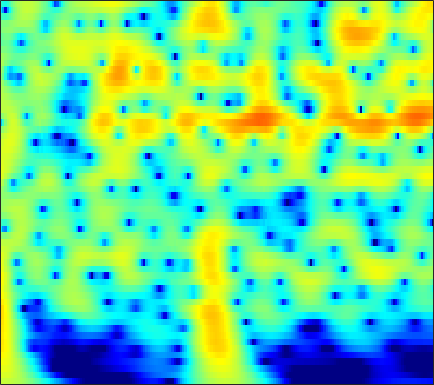

The data file committed next to this chart (first rows):
3.5446, 3.6032, 3.6239, 3.5794, 3.5034, 3.3451, 3.1222, 2.9127, 2.5768, 2.1772, 1.7137, 1.3245, 0.75038, 0.11398, -0.40348, -1.1465, -1.9495, -2.5898, -3.4936, -4.4523, -5.4631, -6.2531, -7.3476, -8.4843
4.625, 4.646, 4.593, 4.448, 4.279, 3.974, 3.576, 3.217, 2.658, 2.005, 1.259, 0.6383, -0.2723, -1.278, -2.095, -3.27, -4.542, -5.56, -7.004, -8.548, -10.19, -11.49, -13.29, -15.19
5.459, 5.425, 5.276, 5.01, 4.733, 4.262, 3.674, 3.156, 2.362, 1.448, 0.4152, -0.44, -1.69, -3.069, -4.191, -5.811, -7.579, -9.011, -11.07, -13.34, -15.82, -17.87, -20.89, -24.34
6.194, 6.071, 5.783, 5.356, 4.944, 4.275, 3.471, 2.781, 1.747, 0.5852, -0.7008, -1.745, -3.242, -4.854, -6.139, -7.95, -9.873, -11.39, -13.51, -15.74, -18.08, -19.89, -22.36, -24.84
7.056, 6.804, 6.32, 5.666, 5.064, 4.115, 2.998, 2.054, 0.6564, -0.889, -2.565, -3.894, -5.737, -7.622, -9.035, -10.89, -12.68, -13.97, -15.65, -17.29, -18.93, -20.16, -21.82, -23.47
7.867, 7.49, 6.812, 5.927, 5.122, 3.85, 2.34, 1.04, -0.9401, -3.232, -5.882, -8.144, -11.57, -15.43, -18.27, -20.61, -20.6, -20.07, -19.58, -19.57, -20.01, -20.61, -21.8, -23.38
8.077, 7.642, 6.874, 5.889, 5.004, 3.622, 2.001, 0.6208, -1.451, -3.797, -6.429, -8.58, -11.6, -14.49, -16.18, -17.35, -17.54, -17.46, -17.39, -17.51, -17.84, -18.22, -19, -20.1
7.986, 7.528, 6.735, 5.74, 4.863, 3.526, 2.008, 0.7585, -1.038, -2.954, -4.944, -6.449, -8.412, -10.25, -11.5, -12.95, -14.14, -14.85, -15.6, -16.16, -16.6, -16.83, -17.11, -17.61
8.182, 7.67, 6.807, 5.745, 4.821, 3.429, 1.863, 0.5777, -1.273, -3.273, -5.414, -7.118, -9.529, -12.11, -14.16, -16.93, -19.27, -20.26, -20.25, -19.43, -18.61, -18.11, -17.48, -17.12
8.555, 7.935, 6.914, 5.681, 4.62, 3.032, 1.265, -0.1664, -2.199, -4.358, -6.629, -8.413, -10.92, -13.67, -15.95, -19.34, -22.61, -23.51, -21.75, -19.23, -17.26, -16.41, -15.73, -15
8.917, 8.158, 6.916, 5.405, 4.09, 2.09, -0.1771, -2.041, -4.696, -7.413, -9.928, -11.51, -13.08, -14.15, -14.7, -15.18, -15.3, -15.14, -14.62, -13.8, -12.51, -11.45, -10.54, -10.02
8.857, 8.025, 6.65, 4.955, 3.449, 1.075, -1.804, -4.392, -8.674, -14.64, -25.81, -33.64, -21.52, -18.65, -17.9, -17.8, -17.84, -17.48, -16.09, -14.11, -12.23, -10.66, -8.382, -6.6
8, 7.229, 5.978, 4.471, 3.177, 1.227, -0.9616, -2.737, -5.222, -7.678, -9.815, -11.07, -12.43, -13.74, -14.93, -17.15, -20.52, -22.6, -19.81, -14.92, -10.8, -8.828, -6.988, -5.113
6.86, 6.163, 5.06, 3.779, 2.729, 1.242, -0.2916, -1.434, -2.882, -4.199, -5.352, -6.095, -6.945, -7.634, -8.056, -8.474, -8.642, -8.496, -7.915, -7.201, -6.292, -5.189, -3.846, -2.896
6.356, 5.613, 4.418, 3.001, 1.819, 0.1443, -1.539, -2.698, -3.929, -4.703, -5.01, -5.016, -4.833, -4.58, -4.388, -4.121, -3.842, -3.642, -3.31, -2.823, -2.675, -2.611, -2.096, -1.528
6.953, 6.101, 4.671, 2.858, 1.19, -1.554, -5.191, -8.866, -14.96, -13.37, -8.717, -6.387, -4.253, -2.818, -2.034, -1.282, -0.7969, -0.5952, -0.5705, -0.6534, -0.6699, -1.015, -1.821, -2.385
6.93, 6.11, 4.76, 3.127, 1.71, -0.3893, -2.624, -4.202, -5.588, -5.626, -4.554, -3.476, -2.1, -0.9716, -0.2955, 0.3433, 0.6803, 0.7678, 0.5892, -0.1782, -0.891, -1.622, -3.784, -7.078
5.848, 5.067, 3.772, 2.25, 0.9902, -0.7236, -2.246, -3.085, -3.585, -3.37, -2.658, -1.976, -1.048, -0.2038, 0.3117, 0.7959, 1.009, 1.017, 0.9206, 0.2327, -0.8307, -1.328, -2.442, -4.154
5.498, 4.741, 3.342, 1.414, -0.4602, -3.818, -8.902, -14.54, -13.26, -7.433, -3.998, -2.28, -0.6509, 0.478, 1.054, 1.538, 1.749, 1.696, 1.447, 1.258, 0.3163, -0.4105, -0.9465, -1.852
5.142, 4.697, 3.809, 2.564, 1.428, -0.3107, -2.003, -2.909, -3.104, -2.273, -1.155, -0.3703, 0.4626, 1.016, 1.248, 1.375, 1.329, 1.158, 0.5964, 0.3063, -0.2678, -1.337, -2.547, -3.894
4.16, 4.047, 3.756, 3.329, 2.948, 2.416, 1.923, 1.625, 1.315, 1.118, 0.9501, 0.8077, 0.5457, 0.1421, -0.2193, -0.7875, -1.385, -1.715, -2.166, -2.906, -2.845, -3.236, -4.372, -5.403
3.235, 3.183, 3.111, 3.058, 3.02, 2.97, 2.878, 2.78, 2.563, 2.201, 1.679, 1.133, 0.1502, -1.169, -2.412, -4.466, -6.833, -8.185, -8.022, -7.324, -6.106, -4.702, -4.034, -3.733
0.6482, 0.2981, 0.234, 0.6754, 1.204, 1.943, 2.556, 2.863, 3.056, 2.955, 2.543, 2.009, 0.9395, -0.5838, -2.141, -4.883, -8.758, -11.63, -12.11, -8.092, -5.222, -4.027, -2.247, -1.326
-7.309, -12.39, -13.41, -6.608, -3.453, -0.7131, 1.053, 1.933, 2.648, 2.955, 2.882, 2.623, 2.028, 1.176, 0.433, -0.6131, -1.56, -2.127, -2.147, -2.356, -1.575, -1.065, -0.6562, 0.05688
-3.435, -4.144, -4.115, -2.89, -1.664, -0.1305, 1.089, 1.775, 2.378, 2.664, 2.655, 2.48, 2.056, 1.448, 0.9134, 0.1261, -0.6106, -1.225, -1.594, -1.834, -2.001, -1.587, -1.343, -0.8634
0.1652, 0.3112, 0.6279, 1.058, 1.432, 1.948, 2.399, 2.657, 2.864, 2.871, 2.682, 2.396, 1.808, 0.9969, 0.217, -1.042, -2.504, -3.707, -5.591, -6.163, -6.445, -5.876, -4.285, -3.165
1.074, 1.483, 1.944, 2.323, 2.561, 2.818, 3.001, 3.071, 3.068, 2.934, 2.638, 2.289, 1.627, 0.6879, -0.2302, -1.835, -4.078, -6.237, -11.48, -19.47, -16.82, -10.84, -7.032, -4.523
0.8907, 1.285, 1.635, 1.865, 1.982, 2.081, 2.137, 2.161, 2.148, 2.081, 1.912, 1.713, 1.323, 0.7625, 0.219, -0.6792, -1.791, -2.598, -3.798, -4.366, -4.506, -4.082, -3.183, -2.418
0.7805, 0.7771, 0.6002, 0.3013, 0.05933, -0.1895, -0.2889, -0.2379, -0.05446, 0.1905, 0.4107, 0.5404, 0.6336, 0.6431, 0.5792, 0.4484, 0.2387, 0.08447, 0.03955, -0.2328, -0.06962, -0.1723, -0.0001123, 0.04287
1.367, 0.677, -0.606, -2.338, -3.828, -5.52, -5.91, -5.246, -3.882, -2.655, -1.686, -1.147, -0.5717, -0.08914, 0.2405, 0.6669, 1.118, 1.29, 1.751, 1.838, 2.11, 2.127, 2.034, 1.885
3.225, 2.164, 0.1597, -2.816, -6.04, -12.37, -13.47, -9.421, -6.091, -4.389, -3.619, -3.377, -3.133, -2.661, -1.994, -0.8559, 0.3396, 1.278, 1.942, 2.903, 3.075, 3.37, 3.281, 2.995
5.109, 4.435, 3.254, 1.859, 0.757, -0.5813, -1.573, -2.105, -2.767, -3.752, -5.54, -7.695, -12.59, -16.11, -10.97, -5.767, -2.568, -0.8883, 0.8422, 1.785, 2.475, 2.618, 2.706, 2.346
5.239, 4.93, 4.342, 3.616, 3.004, 2.12, 1.179, 0.4037, -0.7376, -2.102, -3.733, -5.096, -6.724, -7.285, -6.569, -4.989, -3.164, -2.383, -0.8726, -0.5293, 0.2355, 0.1877, 0.2262, -0.0877
4.786, 4.678, 4.414, 4.002, 3.61, 2.982, 2.255, 1.638, 0.7426, -0.2251, -1.165, -1.847, -2.586, -3.049, -3.205, -3.184, -3.026, -2.683, -2.687, -2.286, -2.257, -2.218, -2.446, -2.745
4.537, 4.596, 4.564, 4.38, 4.142, 3.7, 3.106, 2.588, 1.787, 0.9061, -0.05024, -0.7708, -1.718, -2.572, -3.157, -3.703, -4.208, -4.182, -4.577, -4.225, -4.702, -4.548, -4.879, -5.216
4.349, 4.64, 4.849, 4.88, 4.778, 4.473, 3.966, 3.459, 2.608, 1.56, 0.2882, -0.7967, -2.417, -4.198, -5.494, -7.02, -7.686, -8.229, -7.142, -7.502, -6.866, -7.164, -7.245, -7.729
3.823, 4.378, 4.884, 5.145, 5.189, 5.032, 4.646, 4.17, 3.299, 2.106, 0.575, -0.853, -3.273, -6.567, -10.03, -18.04, -22.95, -15.24, -11.73, -9.659, -8.454, -8.906, -9.378, -10.78
2.776, 3.421, 4.153, 4.661, 4.882, 4.943, 4.718, 4.361, 3.631, 2.616, 1.312, 0.1593, -1.623, -3.692, -5.289, -7.277, -8.038, -8.253, -7.841, -6.556, -7.76, -7.714, -9.613, -12.28
0.261, 1.111, 2.353, 3.437, 4.011, 4.417, 4.377, 4.113, 3.462, 2.551, 1.502, 0.6553, -0.3419, -1.131, -1.556, -2.007, -2.063, -2.661, -2.068, -3.052, -3.675, -3.923, -5.517, -6.716
-9.568, -3.787, 0.3235, 2.617, 3.63, 4.286, 4.252, 3.821, 2.708, 1.036, -1.021, -2.578, -3.548, -2.963, -2.054, -0.7902, 0.1081, 0.4052, 1.133, 0.3144, 0.3527, -0.01206, -0.9139, -1.762
0.2098, 0.9522, 2.26, 3.285, 3.761, 3.949, 3.615, 2.953, 1.455, -0.9014, -4.726, -9.137, -13.78, -7.459, -4.167, -1.403, 0.007406, 1.278, 1.232, 1.548, 1.634, 0.7967, 0.3024, -0.9214
3.008, 3.055, 3.12, 3.185, 3.15, 2.934, 2.489, 2, 1.158, 0.1151, -0.9326, -1.566, -1.908, -1.632, -1.187, -0.4707, 0.3059, 0.3839, 0.597, 0.851, 0.1721, -0.3407, -1.288, -2.629
3.081, 2.981, 2.796, 2.569, 2.366, 2.052, 1.679, 1.39, 0.996, 0.6119, 0.3139, 0.1766, 0.1064, 0.1616, 0.2713, 0.4622, 0.6145, 0.4996, 0.7027, 0.2122, -0.4838, -0.748, -1.908, -3.155
2.825, 2.556, 2.173, 1.723, 1.382, 0.9495, 0.5737, 0.3392, 0.1119, 0.03566, 0.07175, 0.1758, 0.3761, 0.6339, 0.848, 1.072, 1.113, 1.346, 1.142, 0.6903, 0.4217, -0.09, -0.913, -1.938
2.594, 2.031, 1.197, 0.3279, -0.3164, -1.129, -1.798, -2.173, -2.393, -2.219, -1.688, -1.133, -0.2906, 0.5324, 1.065, 1.632, 2.071, 2.272, 2.144, 2.211, 1.984, 1.404, 0.8533, 0.03424
2.022, 0.8768, -0.8485, -2.562, -3.78, -5.302, -6.854, -8.101, -9.455, -9.063, -6.523, -4.386, -1.908, -0.004528, 1.077, 2.196, 2.999, 3.117, 3.53, 3.606, 3.192, 2.995, 2.481, 1.785
1.019, -1.211, -5.07, -9.765, -12.34, -12.04, -11.54, -12.29, -14.97, -14.4, -8.738, -5.393, -2.057, 0.2364, 1.493, 2.665, 3.265, 3.674, 3.866, 3.471, 3.131, 3.082, 2.617, 2.211
1.73, -0.3483, -3.82, -7.675, -9.529, -8.879, -7.154, -6.151, -5.001, -3.785, -2.3, -1.106, 0.362, 1.561, 2.245, 2.759, 2.9, 2.93, 2.089, 1.123, 0.3743, -0.5184, -0.8908, -0.4668
2.737, 1.73, 0.3915, -0.7797, -1.428, -1.897, -1.927, -1.778, -1.383, -0.8499, -0.225, 0.2634, 0.8564, 1.347, 1.579, 1.573, 1.294, 0.8833, -0.7753, -3.097, -6.481, -11.84, -20.02, -8.42
1.868, 1.353, 0.7027, 0.05416, -0.388, -0.9046, -1.318, -1.509, -1.64, -1.568, -1.327, -1.06, -0.6578, -0.2823, -0.09393, 0.04161, -0.01825, -0.646, -1.415, -2.269, -3.402, -4.35, -4.486, -3.317
-0.0544, -0.1433, -0.4186, -0.8701, -1.336, -2.102, -3.036, -3.762, -4.61, -5.042, -4.826, -4.279, -3.304, -2.36, -1.757, -1.12, -0.8068, -0.7496, -0.5051, -0.4787, -0.6093, -0.6928, -0.3284, 0.2207
-1.904, -1.4, -1.204, -1.46, -1.967, -3.114, -4.928, -6.961, -10.99, -16.71, -13.89, -9.855, -6.193, -3.884, -2.684, -1.648, -1.013, -0.4153, -0.1878, -0.1387, 0.05742, 0.4309, 0.8137, 1.329
-1.761, -1.037, -0.5236, -0.506, -0.7845, -1.581, -2.837, -4.075, -6.02, -7.388, -6.889, -5.584, -3.731, -2.271, -1.51, -0.9112, -0.6182, -0.739, -1.146, -1.394, -1.285, -0.9911, -0.4234, 0.4792
-0.1264, 0.2394, 0.5948, 0.7647, 0.7738, 0.6527, 0.3997, 0.1752, -0.09143, -0.2213, -0.1553, 0.01488, 0.2444, 0.3846, 0.3298, 0.005179, -0.7775, -2.049, -3.857, -6.142, -8.549, -9.059, -6.04, -3.111
-0.2619, -0.2068, -0.07994, 0.1762, 0.4239, 0.8096, 1.174, 1.411, 1.698, 1.916, 2.055, 2.092, 2.026, 1.758, 1.394, 0.6205, -0.6198, -1.876, -3.981, -6.905, -10.11, -10.37, -7.571, -4.614
-3.015, -3.605, -3.842, -3.233, -2.371, -1.065, 0.1723, 0.9588, 1.79, 2.386, 2.761, 2.894, 2.901, 2.683, 2.378, 1.74, 0.861, 0.3172, -0.7392, -1.833, -2.758, -3.303, -3.292, -2.931
-7.592, -12.05, -21.55, -11.31, -6.802, -3.114, -0.7096, 0.6093, 1.873, 2.738, 3.278, 3.511, 3.606, 3.505, 3.298, 2.876, 2.321, 1.837, 0.975, 0.01294, -0.9764, -1.692, -2.698, -3.731
-4.085, -5.091, -5.518, -4.476, -3.092, -1.209, 0.3779, 1.325, 2.28, 2.921, 3.301, 3.451, 3.49, 3.385, 3.22, 2.918, 2.507, 1.909, 1.138, 0.1953, -0.9655, -1.941, -3.967, -6.908
